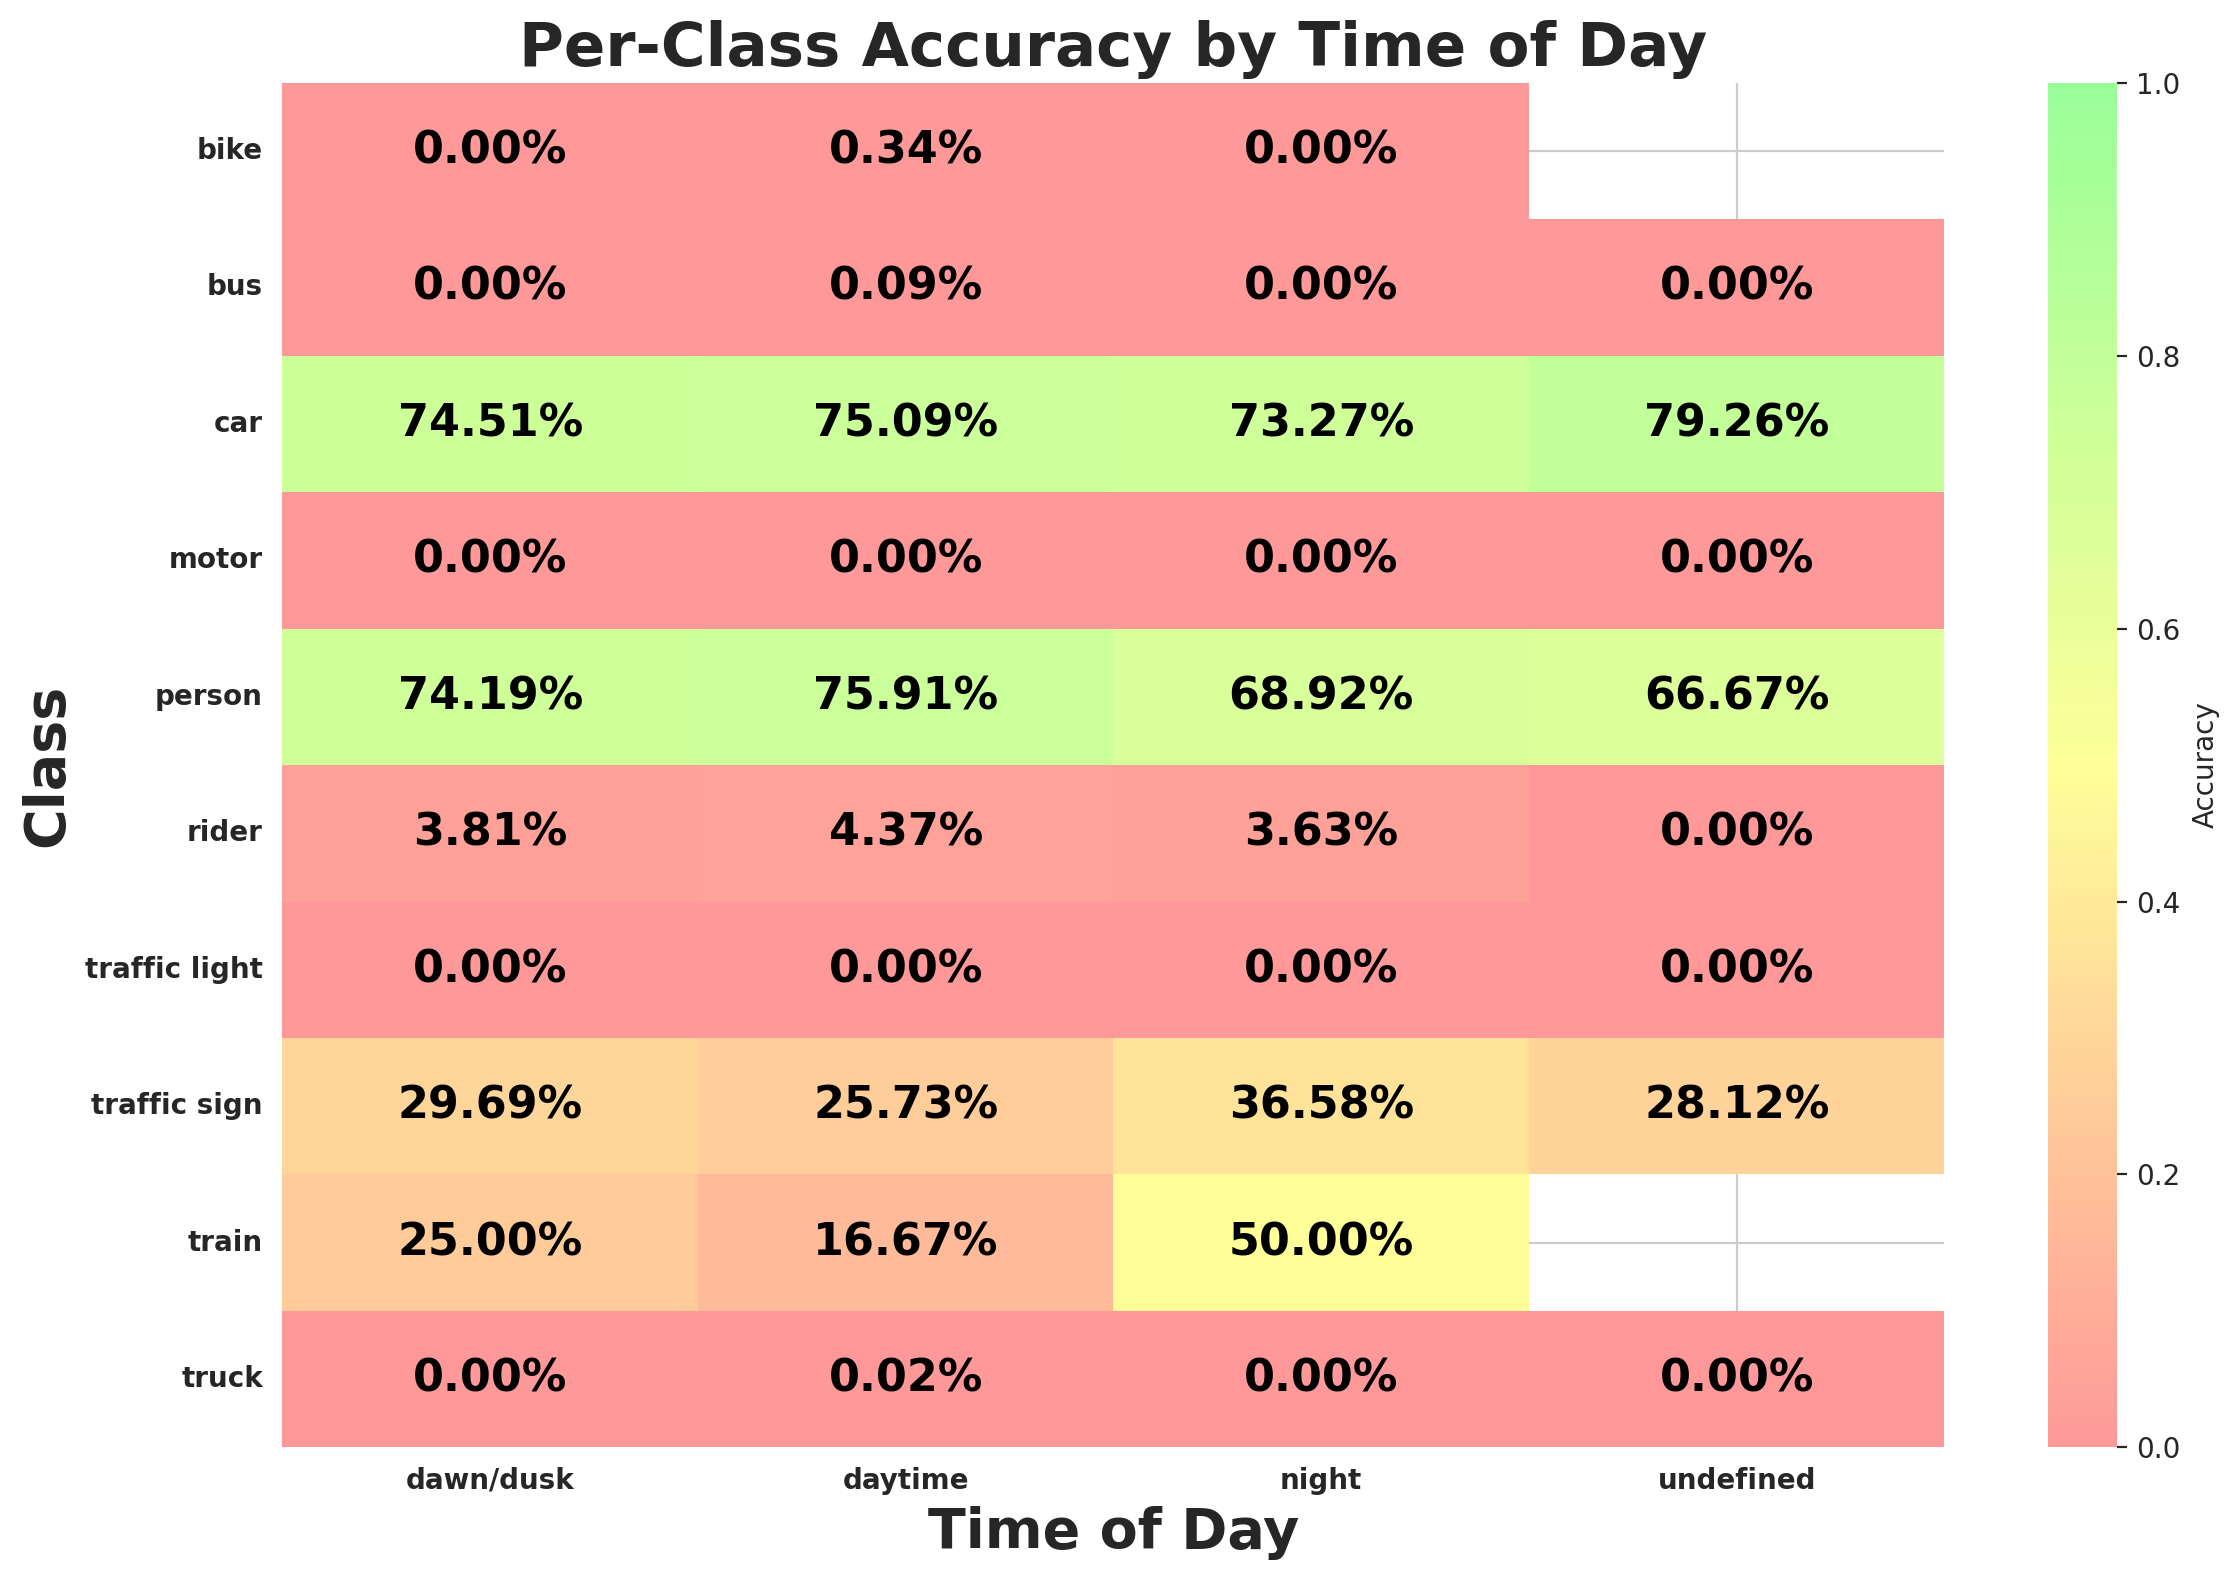

The file beside this chart, header and first rows:
timeofday, class_id, class_name, expected, matched, accuracy
dawn/dusk, 9, traffic sign, 5227, 1552, 0.2969
dawn/dusk, 2, car, 16421, 12236, 0.7451
dawn/dusk, 0, person, 1945, 1443, 0.7419
dawn/dusk, 3, truck, 718, 0, 0.0
dawn/dusk, 6, motor, 64, 0, 0.0
dawn/dusk, 1, rider, 105, 4, 0.0381
dawn/dusk, 8, traffic light, 3939, 0, 0.0
dawn/dusk, 4, bus, 335, 0, 0.0
dawn/dusk, 7, bike, 126, 0, 0.0
dawn/dusk, 5, train, 4, 1, 0.25
daytime, 2, car, 115367, 86633, 0.7509
daytime, 3, truck, 6304, 1, 0.0001586
daytime, 9, traffic sign, 37705, 9700, 0.2573
daytime, 8, traffic light, 24617, 0, 0.0
daytime, 0, person, 17544, 13317, 0.7591
daytime, 4, bus, 2281, 2, 0.0008768
daytime, 7, bike, 1464, 5, 0.003415
daytime, 1, rider, 939, 41, 0.04366
daytime, 6, motor, 596, 0, 0.0
daytime, 5, train, 18, 3, 0.1667
night, 2, car, 73145, 53595, 0.7327
night, 8, traffic light, 24258, 0, 0.0
night, 9, traffic sign, 26042, 9526, 0.3658
night, 3, truck, 1670, 0, 0.0
night, 4, bus, 599, 0, 0.0
night, 0, person, 5158, 3555, 0.6892
night, 7, bike, 408, 0, 0.0
night, 1, rider, 248, 9, 0.03629
night, 6, motor, 173, 0, 0.0
night, 5, train, 6, 3, 0.5
undefined, 2, car, 217, 172, 0.7926
undefined, 3, truck, 12, 0, 0.0
undefined, 9, traffic sign, 32, 9, 0.2812
undefined, 8, traffic light, 26, 0, 0.0
undefined, 4, bus, 2, 0, 0.0
undefined, 1, rider, 2, 0, 0.0
undefined, 6, motor, 8, 0, 0.0
undefined, 0, person, 3, 2, 0.6667
